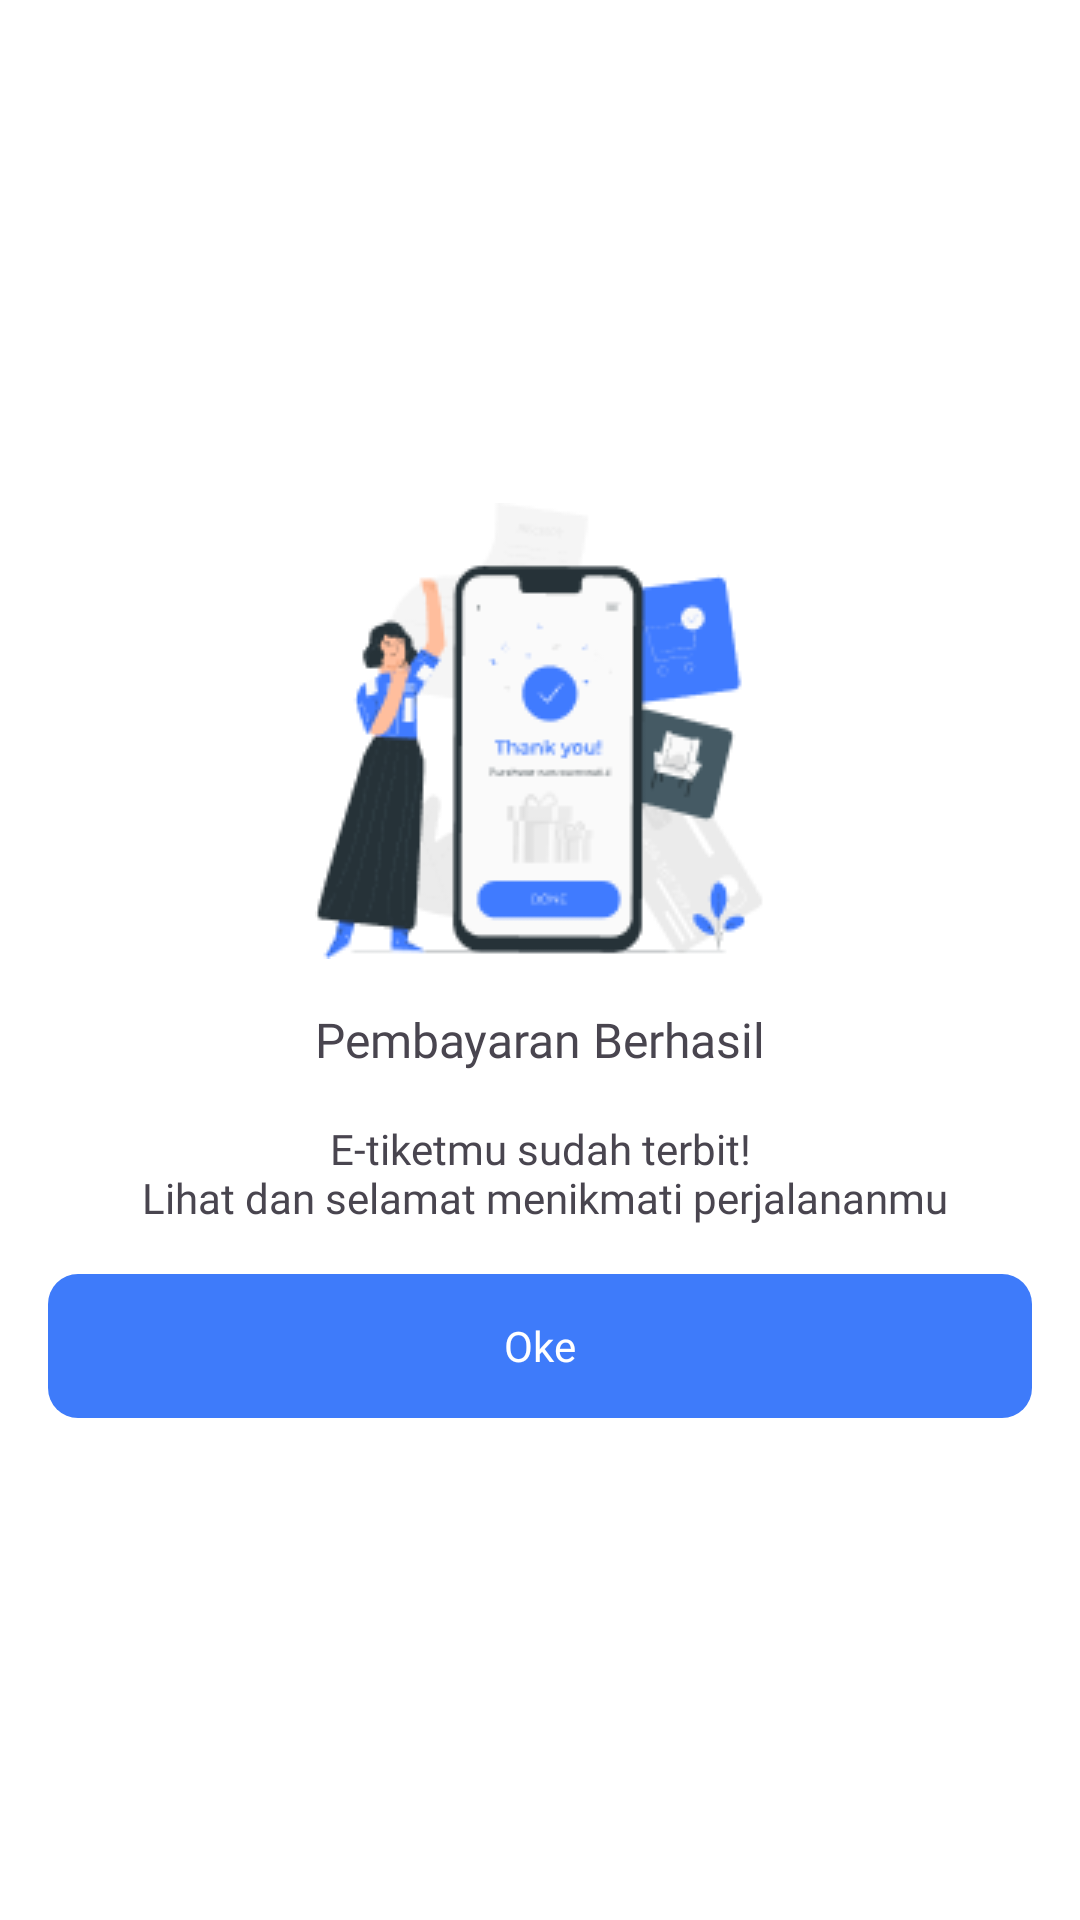

Layout XML and referenced resources for this Android screen:
<!-- AndroidManifest.xml: application theme Base.Theme.FinalProject -->
<!-- res/layout/fragment_transaction_success_dialog.xml -->
<?xml version="1.0" encoding="utf-8"?>
<androidx.constraintlayout.widget.ConstraintLayout xmlns:android="http://schemas.android.com/apk/res/android"
    xmlns:app="http://schemas.android.com/apk/res-auto"
    xmlns:tools="http://schemas.android.com/tools"
    android:layout_width="match_parent"
    android:layout_height="match_parent"
    tools:context=".ui.transaction.TransactionSuccessDialogFragment">

    <androidx.constraintlayout.widget.ConstraintLayout
        android:layout_width="wrap_content"
        android:layout_height="wrap_content"
        app:layout_constraintBottom_toBottomOf="parent"
        app:layout_constraintEnd_toEndOf="parent"
        app:layout_constraintStart_toStartOf="parent"
        app:layout_constraintTop_toTopOf="parent">

        <com.google.android.material.imageview.ShapeableImageView
            android:id="@+id/iv_success"
            android:layout_width="wrap_content"
            android:layout_height="wrap_content"
            android:layout_marginStart="105dp"
            android:layout_marginTop="16dp"
            android:layout_marginEnd="105dp"
            android:src="@drawable/transaction_success"
            app:layout_constraintEnd_toEndOf="parent"
            app:layout_constraintStart_toStartOf="parent"
            app:layout_constraintTop_toTopOf="parent" />

        <com.google.android.material.textview.MaterialTextView
            android:id="@+id/tv_success_title"
            style="@style/OpenSansBold16"
            android:layout_width="wrap_content"
            android:layout_height="wrap_content"
            android:layout_marginTop="16dp"
            android:text="@string/text_payment_success"
            app:layout_constraintEnd_toEndOf="@+id/iv_success"
            app:layout_constraintStart_toStartOf="@+id/iv_success"
            app:layout_constraintTop_toBottomOf="@+id/iv_success" />

        <com.google.android.material.textview.MaterialTextView
            android:id="@+id/tv_success_subtitle"
            android:layout_width="0dp"
            android:layout_height="wrap_content"
            android:layout_margin="16dp"
            android:gravity="center_horizontal"
            android:text="@string/text_eticket_available"
            app:layout_constraintEnd_toEndOf="parent"
            app:layout_constraintStart_toStartOf="parent"
            app:layout_constraintTop_toBottomOf="@+id/tv_success_title" />

        <com.google.android.material.button.MaterialButton
            android:id="@+id/btn_oke"
            style="@style/ButtonApp"
            android:layout_width="0dp"
            android:layout_height="wrap_content"
            android:layout_margin="16dp"
            android:padding="12dp"
            android:text="@string/text_oke"
            android:textSize="14sp"
            app:layout_constraintBottom_toBottomOf="parent"
            app:layout_constraintEnd_toEndOf="parent"
            app:layout_constraintStart_toStartOf="parent"
            app:layout_constraintTop_toBottomOf="@+id/tv_success_subtitle" />

    </androidx.constraintlayout.widget.ConstraintLayout>

</androidx.constraintlayout.widget.ConstraintLayout>
<!-- resources referenced by this layout -->
<resources>
  <!-- drawable transaction_success: png bitmap (drawable, 11923 bytes) -->
  <string name="text_eticket_available">E-tiketmu sudah terbit!\n Lihat dan selamat menikmati perjalananmu</string>
  <string name="text_oke">Oke</string>
  <string name="text_payment_success">Pembayaran Berhasil</string>
  <style name="ButtonApp">
          <item name="android:background">@drawable/bg_btn_login</item>
          <item name="backgroundTint">@color/btn_login</item>
          <item name="android:textColor">@color/white</item>
          <item name="android:fontFamily">@font/open_sans_bold</item>
          <item name="fontFamily">@font/open_sans_bold</item>
          <item name="android:textSize">20sp</item>
          <item name="android:padding">16dp</item>
          <item name="android:insetTop">0dp</item>
          <item name="android:insetBottom">0dp</item>
          <item name="android:insetLeft">0dp</item>
          <item name="android:insetRight">0dp</item>
      </style>
  <style name="OpenSansBold16" parent="OpenSansTextStyle">
          <item name="android:fontFamily">@font/open_sans_bold</item>
          <item name="fontFamily">@font/open_sans_bold</item>
          <item name="android:textSize">16sp</item>
      </style>
  <style name="Base.Theme.FinalProject" parent="Theme.Material3.Light.NoActionBar">
          
          <item name="colorPrimary">@color/primary_blue</item>
          <item name="colorOnPrimary">@color/neutral_01</item>
          <item name="colorPrimaryContainer">@color/primary_light_blue</item>
          <item name="colorOnPrimaryContainer">@color/primary_dark_blue</item>
          <item name="colorSecondary">@color/primary_violet</item>
          <item name="colorOnSecondary">@color/neutral_01</item>
          <item name="colorSecondaryContainer">@color/primary_light_violet</item>
          <item name="colorOnSecondaryContainer">@color/primary_dark_violet</item>
          <item name="android:windowBackground">@color/white</item>
          <item name="fontFamily">@font/open_sans_regular</item>
      </style>
  <!-- drawable bg_btn_login (drawable) -->
  <?xml version="1.0" encoding="utf-8"?>
  <ripple xmlns:android="http://schemas.android.com/apk/res/android"
      android:color="@color/black">
      <item>
          <shape android:shape="rectangle">
              <solid android:color="@color/primary_blue"/>
              <corners android:radius="10dp" />
          </shape>
      </item>
  </ripple>
  <color name="white">#FFFFFFFF</color>
  <style name="OpenSansTextStyle">
          <item name="fontFamily">@font/open_sans_regular</item>
      </style>
  <color name="primary_blue">#3E7BFA</color>
  <color name="neutral_01">#FFFFFF</color>
  <color name="primary_light_blue">#B1C5FF</color>
  <color name="primary_dark_blue">#3040DC</color>
  <color name="primary_violet">#553285</color>
  <color name="primary_light_violet">#E5CFFC</color>
  <color name="primary_dark_violet">#36175E</color>
  <color name="black">#FF000000</color>
</resources>
